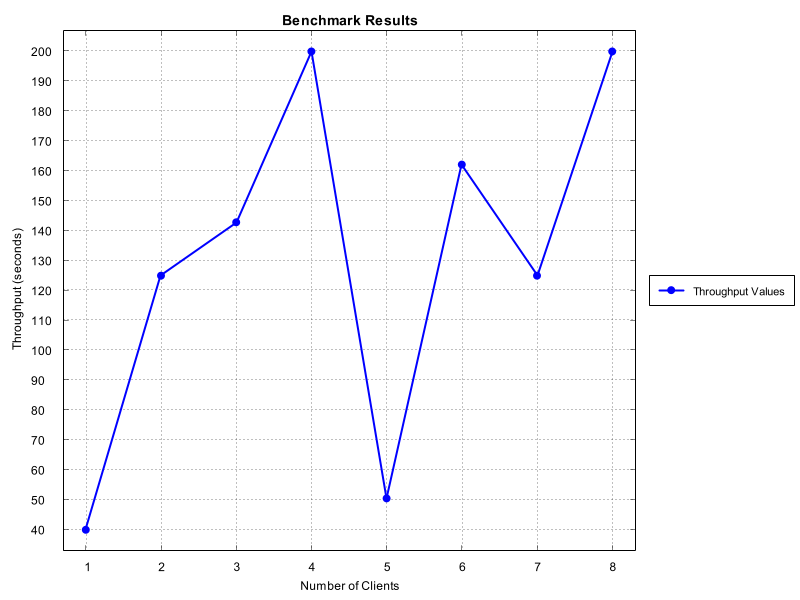

Data behind this chart, as committed beside it:
Number of Clients, Time Taken (seconds)
1, 40.0
2, 125.0
3, 142.9
4, 200.0
5, 50.51
6, 162.2
7, 125.0
8, 200.0
